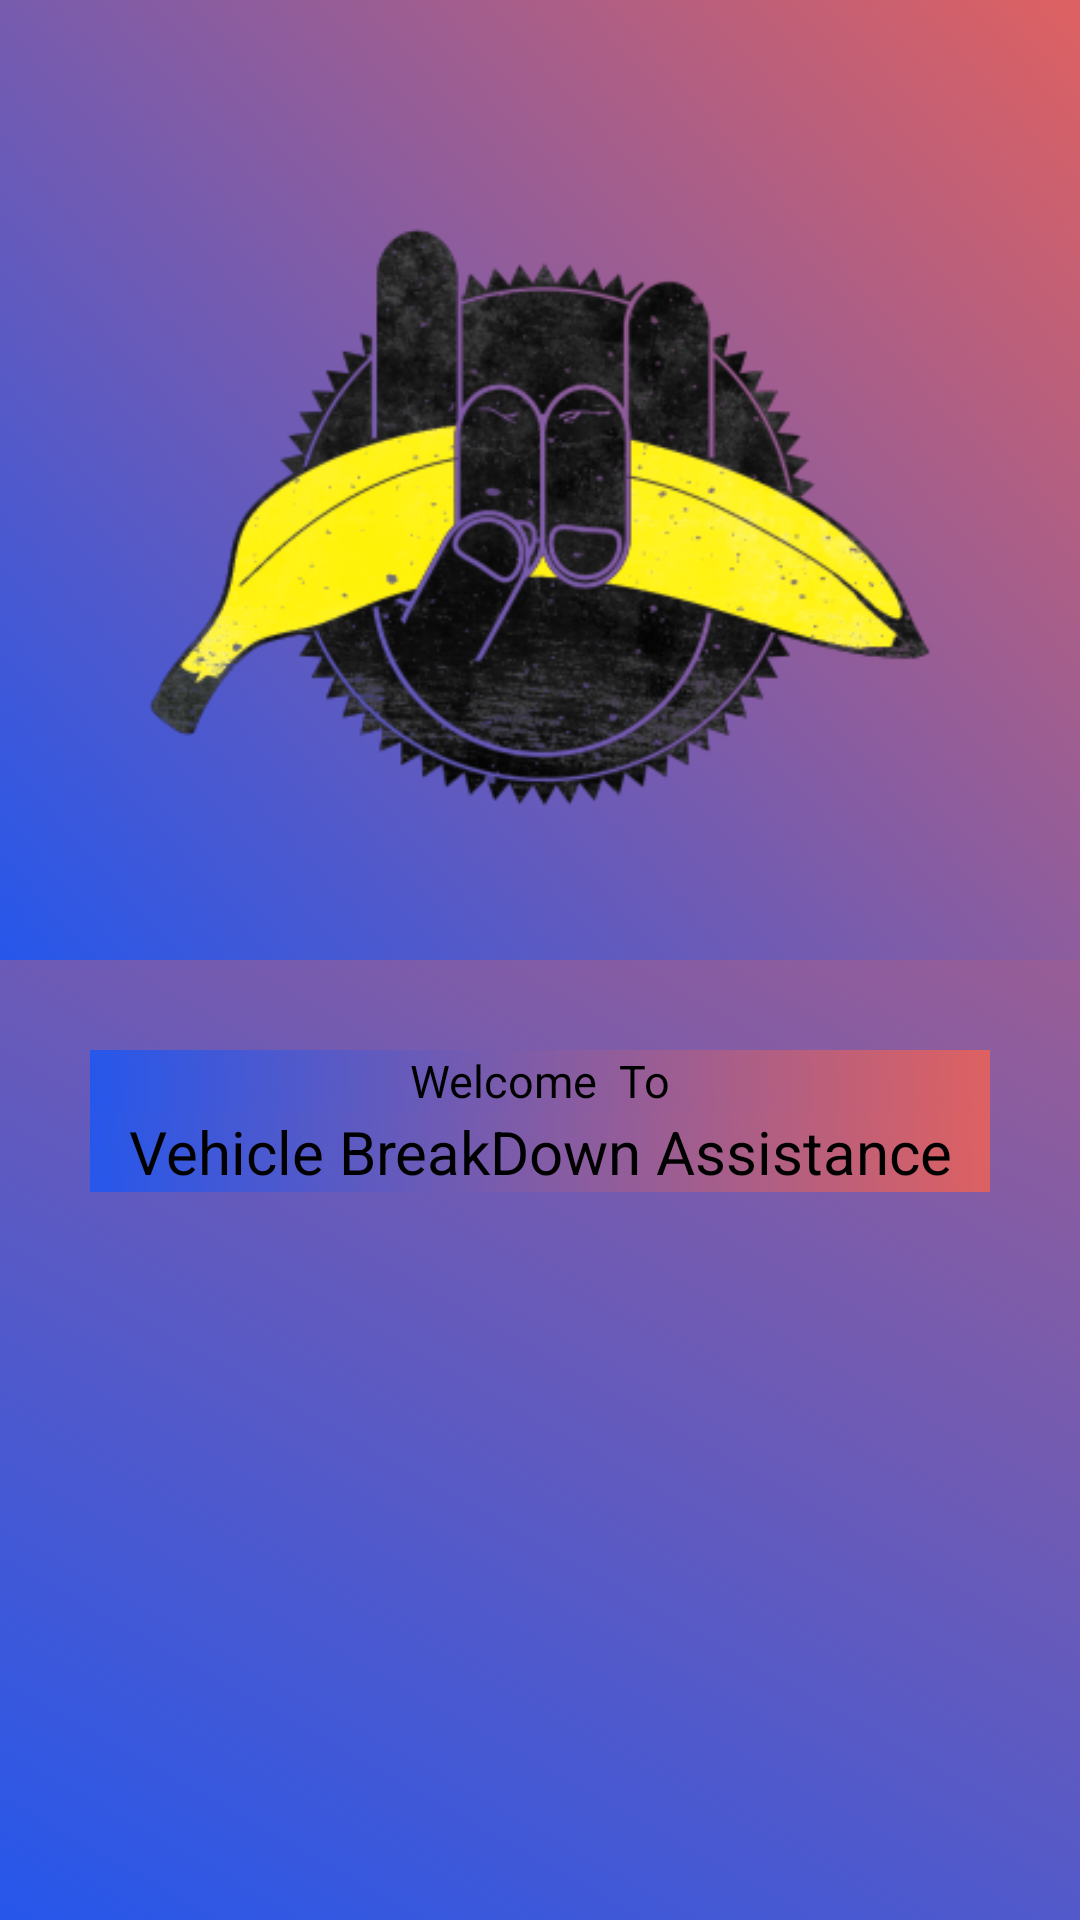

The Android layout XML behind this screen, and the referenced resources:
<!-- AndroidManifest.xml: application theme theme -->
<!-- res/layout/activity_splashing.xml -->
<?xml version="1.0" encoding="utf-8"?>
<LinearLayout xmlns:android="http://schemas.android.com/apk/res/android"
    xmlns:app="http://schemas.android.com/apk/res-auto"
    xmlns:tools="http://schemas.android.com/tools"
    android:layout_width="match_parent"
    android:layout_height="match_parent"
    android:orientation="vertical"
    tools:context=".splashing"
    android:background="@drawable/gradiant_background">

    <ImageView
        android:src="@drawable/banana"
        android:layout_width="match_parent"
        android:layout_height="wrap_content"
        android:paddingLeft="20dp"
        android:paddingRight="20dp"
        android:paddingTop="20dp"
        />
    <TextView
        android:layout_width="match_parent"
        android:layout_height="wrap_content"
        android:layout_marginLeft="30dp"
        android:layout_marginRight="30dp"
        android:layout_marginTop="30dp"
        android:text="Welcome  To"
        android:textColor="#000"
        android:gravity="center"
        android:textSize="15dp"/>
    <TextView
        android:layout_width="match_parent"
        android:layout_height="wrap_content"
        android:layout_marginLeft="30dp"
        android:layout_marginRight="30dp"
        android:text="Vehicle BreakDown Assistance"
        android:textColor="#000"
        android:gravity="center"
        android:textSize="20dp"/>



</LinearLayout>
<!-- resources referenced by this layout -->
<resources>
  <!-- drawable banana: png bitmap (drawable, 4947 bytes) -->
  <!-- drawable gradiant_background (drawable) -->
  <?xml version="1.0" encoding="utf-8"?>
  <selector xmlns:android="http://schemas.android.com/apk/res/android">
      <item>
          <shape>
              <gradient
                  android:angle="45"
                  android:startColor="#2657eb"
                  android:endColor="#de6161"
                  android:type="linear"
                  />
          </shape>
      </item>
  
  
  </selector>
  <style name="theme" parent="Theme.AppCompat.Light.DarkActionBar">
          <item name="android:background"> @drawable/gradiant_background</item>
          <item name="android:textColor">#000</item>
  
  
      </style>
</resources>
